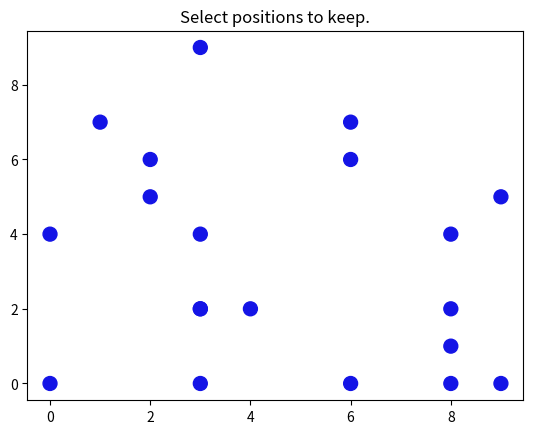

This chart was generated by the following Python code:
from matplotlib import pyplot as plt
import numpy as np
import matplotlib.colors


def rgba(r, g, b, a=1):
    return r / 255, g / 255, b / 255, a


def addPoint(scat, new_point, c='k'):
    old_off = scat.get_offsets()
    new_off = np.concatenate([old_off, np.array(new_point, ndmin=2)])

    old_c = scat.get_facecolors()
    new_c = np.concatenate([old_c, np.array(matplotlib.colors.to_rgba(c), ndmin=2)])

    scat.set_offsets(new_off)
    scat.set_facecolors(new_c)

    scat.axes.figure.canvas.draw_idle()


class ScatterPlotPointSelector(object):
    def __init__(self, points, fig_ax=None, image=None,
                 selected_color=rgba(0, 255, 0),
                 unselected_color=rgba(20, 20, 230)):
        self.fig_ax = fig_ax

        if self.fig_ax is None:
            self.fig_ax = plt.subplots()

        self.fig, self.ax = self.fig_ax
        self.image = image
        self.selected_point_indices = []

        self.pick_cid = None
        self.scat = None

        self.is_activated = False
        self.points = points
        self.selected_color = selected_color
        self.unselected_color = unselected_color

        self.point_picked = False
        self.added_points = np.zeros_like(points, shape=(0, 2))
        # self.fig.canvas.set_window_title(
        #     'Left click to pick, right remove.\n'
        #     'Close window to finish.')

    def activate(self):
        if self.is_activated:
            raise Exception('Make sure that PointSelector is deactivated before activating')
        self.pick_cid = self.fig.canvas.mpl_connect('pick_event', self.on_point_pick)
        self.add_cid = self.fig.canvas.mpl_connect('button_press_event', self.on_mouse_click)
        self.scat = self.ax.scatter(self.points[:, 0],
                                    self.points[:, 1],
                                    s=100,
                                    c=[self.unselected_color] * len(self.points),
                                    picker=True)
        self._reinit_selected_points()
        self.is_activated = True

    def deactivate(self):
        if not self.is_activated:
            raise Exception('Make sure that PointSelector is activated before deactivating')
        self.fig.canvas.mpl_disconnect(self.pick_cid)
        self.pick_cid = None
        # remove the scatter plot from the axis
        self.scat.remove()
        self.scat = None
        self.is_activated = False

    def _reinit_selected_points(self):
        """ Give selected_color to selected points when going from deactivated state to activated state """
        try:
            for ind in self.selected_point_indices:
                # noinspection PyProtectedMember
                self.scat._facecolors[ind, :] = self.selected_color
                print(ind)
        except ValueError:
            print('Make sure that self.col scatter plot is created before changing the face colors.')
        self.fig.canvas.draw_idle()

    def on_mouse_click(self, event):
        LEFT_CLICK = 1
        RIGHT_CLICK = 3
        if self.point_picked:
            self.point_picked = False
            return
        coordinate = np.array([event.xdata, event.ydata])[np.newaxis, ...].round().astype(np.int32)

        self.added_points = np.concatenate((self.added_points, coordinate), axis=0)
        addPoint(self.scat, coordinate)

        # self.ax.scatter(self.added_points[:, 0], self.added_points[:, 1])

        print('mouse_click')
        self.fig.canvas.draw_idle()

    def on_point_pick(self, event):
        self.point_picked = True
        print('point_pick')
        LEFT_CLICK = 1
        RIGHT_CLICK = 3
        ind = event.ind
        # event.ind returns a list.
        # even when multiple indices select the first
        ind = ind[0]

        if event.mouseevent.button == RIGHT_CLICK:
            try:
                self.selected_point_indices.remove(ind)
                # noinspection PyProtectedMember
                self.scat._facecolors[ind, :] = self.unselected_color
            except ValueError:
                pass
        elif event.mouseevent.button == LEFT_CLICK:
            self.selected_point_indices.append(ind)
            # noinspection PyProtectedMember
            self.scat._facecolors[ind, :] = self.selected_color

        self.fig.canvas.draw_idle()


def scatter_plot_point_selector(points, ax=None, image=None):
    selected_point_indices = []

    if ax is None:
        _, ax = plt.subplots()

    fig = plt.gcf()
    if image is not None:
        ax.imshow(image, cmap='gray')
    ax.set_title('Select positions to keep.')

    point_selector = ScatterPlotPointSelector(points, fig_ax=(fig, ax))
    point_selector.activate()
    plt.show()
    return point_selector.selected_point_indices


if __name__ == '__main__':
    points = np.random.randint(0, 10, size=(20, 2))
    points_selected_indices = scatter_plot_point_selector(points)

    print(points_selected_indices)
